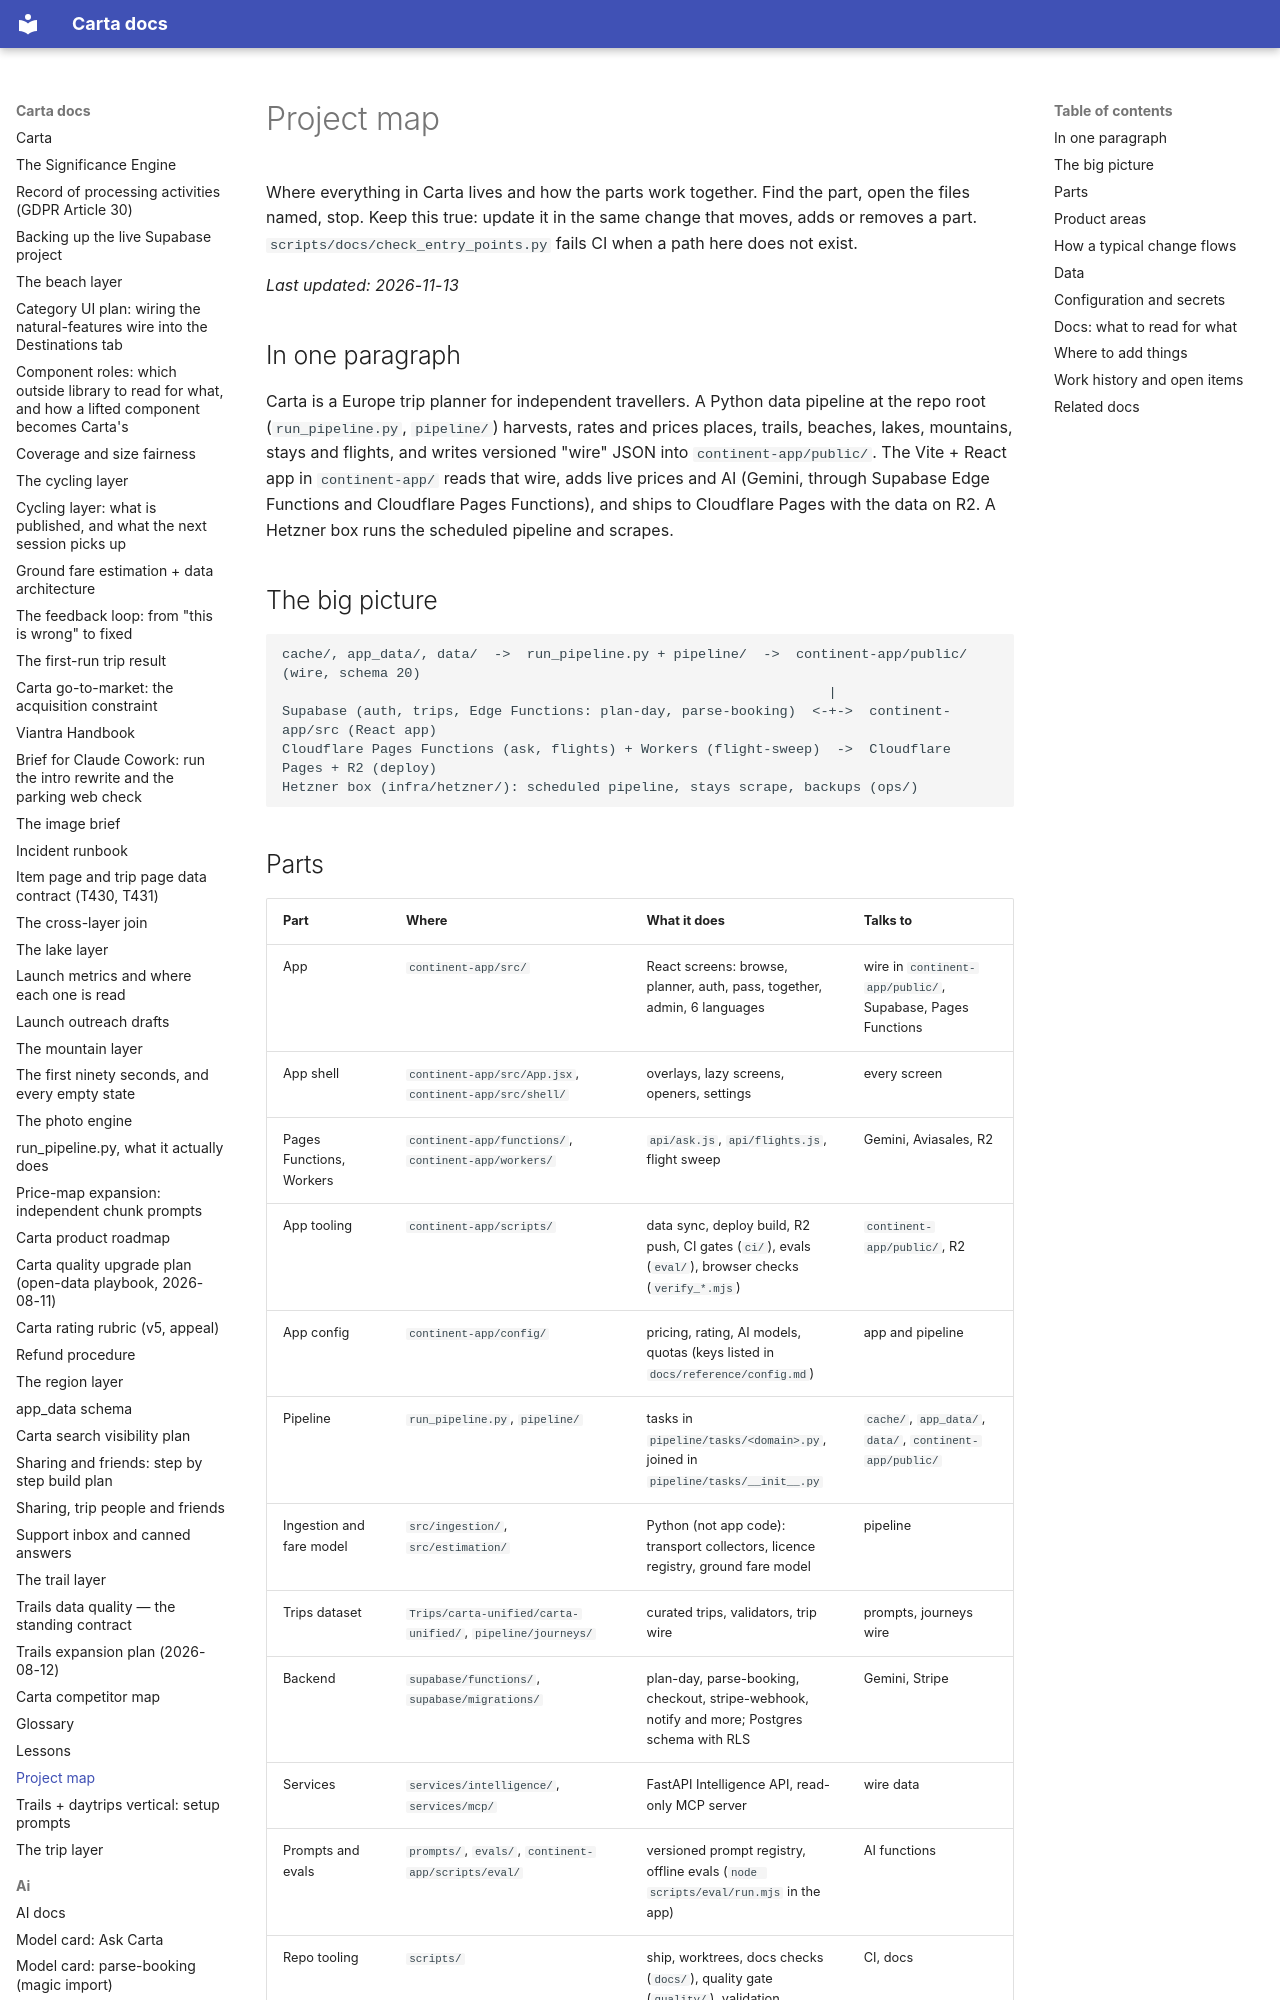

repository: basvn123/carta-travel-app · page: project-map/index.html · generator: mkdocs

# Project map

Where everything in Carta lives and how the parts work together. Find the part, open the files named, stop. Keep this true: update it in the same change that moves, adds or removes a part. `scripts/docs/check_entry_points.py` fails CI when a path here does not exist.

_Last updated: 2026-11-13_

## In one paragraph
Carta is a Europe trip planner for independent travellers. A Python data pipeline at the repo root (`run_pipeline.py`, `pipeline/`) harvests, rates and prices places, trails, beaches, lakes, mountains, stays and flights, and writes versioned "wire" JSON into `continent-app/public/`. The Vite + React app in `continent-app/` reads that wire, adds live prices and AI (Gemini, through Supabase Edge Functions and Cloudflare Pages Functions), and ships to Cloudflare Pages with the data on R2. A Hetzner box runs the scheduled pipeline and scrapes.

## The big picture

```
cache/, app_data/, data/  ->  run_pipeline.py + pipeline/  ->  continent-app/public/ (wire, schema 20)
                                                                   |
Supabase (auth, trips, Edge Functions: plan-day, parse-booking)  <-+->  continent-app/src (React app)
Cloudflare Pages Functions (ask, flights) + Workers (flight-sweep)  ->  Cloudflare Pages + R2 (deploy)
Hetzner box (infra/hetzner/): scheduled pipeline, stays scrape, backups (ops/)
```
